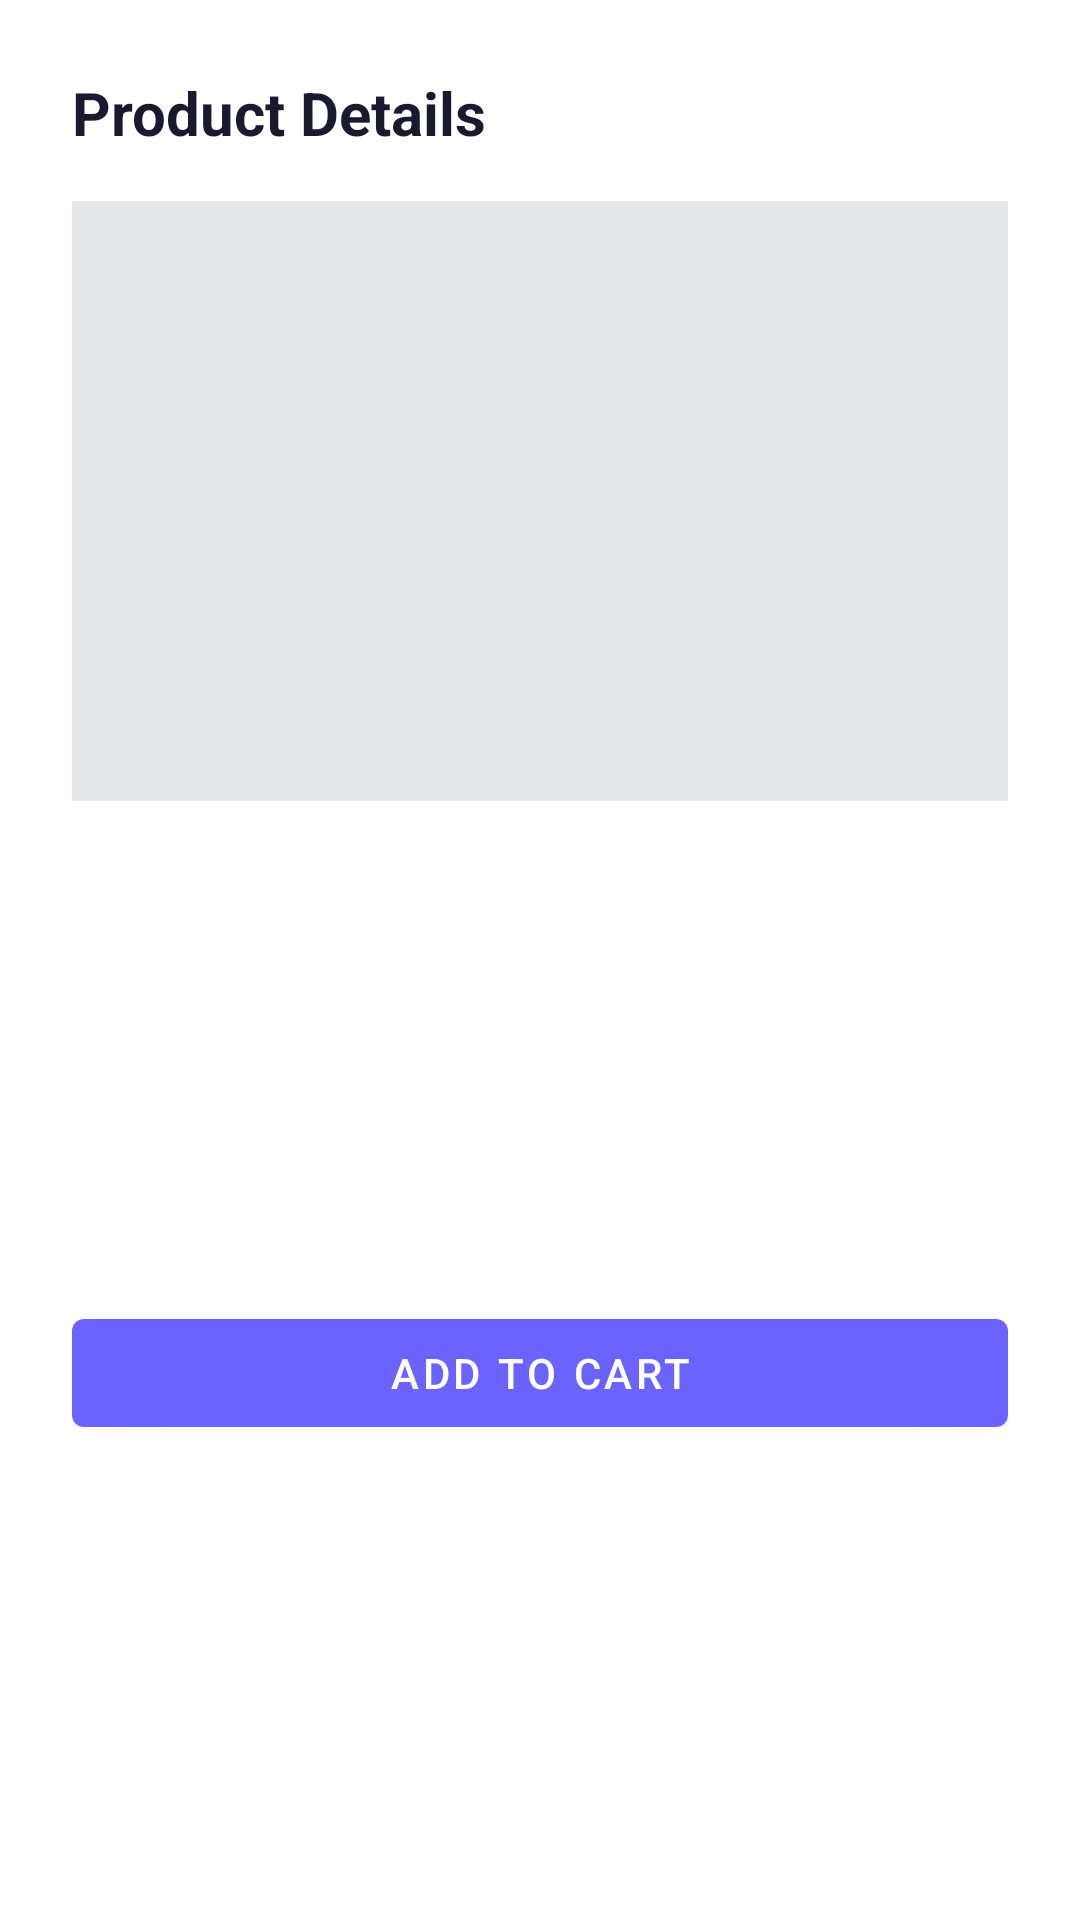

Reconstruct the res/layout file that produces this screen, plus the resources it refers to.
<!-- AndroidManifest.xml: application theme Theme.StoreApp -->
<!-- res/layout/dialog_product_detail.xml -->
<?xml version="1.0" encoding="utf-8"?>
<LinearLayout xmlns:android="http://schemas.android.com/apk/res/android"
    android:layout_width="match_parent"
    android:layout_height="wrap_content"
    android:orientation="vertical"
    android:padding="24dp">

    <LinearLayout
        android:layout_width="match_parent"
        android:layout_height="wrap_content"
        android:orientation="horizontal">

        <TextView
            android:layout_width="0dp"
            android:layout_height="wrap_content"
            android:layout_weight="1"
            android:text="@string/product_details"
            android:textSize="20sp"
            android:textStyle="bold"
            android:textColor="@color/text_primary" />

        <ImageButton
            android:id="@+id/btnClose"
            android:layout_width="wrap_content"
            android:layout_height="wrap_content"
            android:src="@drawable/ic_close"
            android:background="?attr/selectableItemBackgroundBorderless"
            android:contentDescription="@string/close" />

    </LinearLayout>

    <ImageView
        android:id="@+id/productImage"
        android:layout_width="match_parent"
        android:layout_height="200dp"
        android:layout_marginTop="16dp"
        android:scaleType="centerCrop"
        android:background="@color/divider" />

    <TextView
        android:id="@+id/productName"
        android:layout_width="match_parent"
        android:layout_height="wrap_content"
        android:layout_marginTop="16dp"
        android:textSize="18sp"
        android:textStyle="bold"
        android:textColor="@color/text_primary" />

    <TextView
        android:id="@+id/productCategory"
        android:layout_width="match_parent"
        android:layout_height="wrap_content"
        android:layout_marginTop="4dp"
        android:textSize="14sp"
        android:textColor="@color/text_secondary" />

    <TextView
        android:id="@+id/productDescription"
        android:layout_width="match_parent"
        android:layout_height="wrap_content"
        android:layout_marginTop="12dp"
        android:textSize="14sp"
        android:textColor="@color/text_secondary" />

    <LinearLayout
        android:layout_width="match_parent"
        android:layout_height="wrap_content"
        android:orientation="horizontal"
        android:layout_marginTop="16dp"
        android:gravity="center_vertical">

        <TextView
            android:id="@+id/productPrice"
            android:layout_width="0dp"
            android:layout_height="wrap_content"
            android:layout_weight="1"
            android:textSize="24sp"
            android:textStyle="bold"
            android:textColor="@color/primary" />

        <TextView
            android:id="@+id/productRating"
            android:layout_width="wrap_content"
            android:layout_height="wrap_content"
            android:textSize="14sp"
            android:textColor="@color/warning" />

    </LinearLayout>

    <com.google.android.material.button.MaterialButton
        android:id="@+id/btnAddToCart"
        android:layout_width="match_parent"
        android:layout_height="wrap_content"
        android:layout_marginTop="24dp"
        android:text="@string/add_to_cart" />

</LinearLayout>
<!-- resources referenced by this layout -->
<resources>
  <color name="divider">#FFE5E7EB</color>
  <color name="primary">#FF6C63FF</color>
  <color name="text_primary">#FF1A1A2E</color>
  <color name="text_secondary">#FF6B7280</color>
  <color name="warning">#FFF59E0B</color>
  <string name="add_to_cart">Add to Cart</string>
  <string name="close">Close</string>
  <string name="product_details">Product Details</string>
  <style name="Theme.StoreApp" parent="Theme.MaterialComponents.DayNight.NoActionBar">
          <item name="colorPrimary">@color/primary</item>
          <item name="colorPrimaryVariant">@color/primary_dark</item>
          <item name="colorOnPrimary">@color/white</item>
          <item name="colorSecondary">@color/accent</item>
          <item name="colorSecondaryVariant">@color/teal_700</item>
          <item name="colorOnSecondary">@color/black</item>
          <item name="android:statusBarColor">@color/primary_dark</item>
      </style>
  <color name="primary_dark">#FF5A52E0</color>
  <color name="white">#FFFFFFFF</color>
  <color name="accent">#FF00D9FF</color>
  <color name="teal_700">#FF018786</color>
  <color name="black">#FF000000</color>
</resources>
